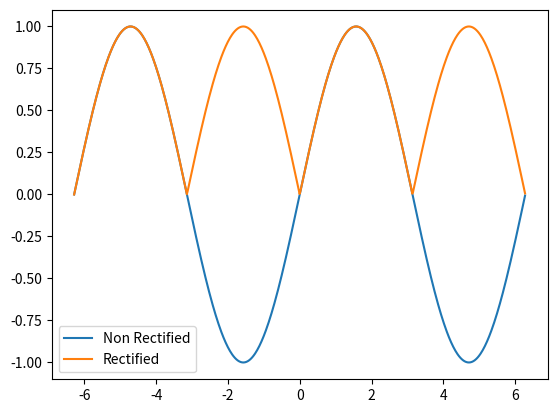

Here is the Python script that generated this plot: (Note: this script raises an exception after producing the figure.)
import numpy as np
import matplotlib.pyplot as plt

t = np.arange(-2 * np.pi, 2 * np.pi, 0.02)
s = np.sin(t)
rs = np.abs(s)

plt.plot(t, s, label = "Non Rectified")
plt.plot(t, rs, label = "Rectified")
plt.legend()

plt.savefig("../plot/rectifiedSine.pdf")